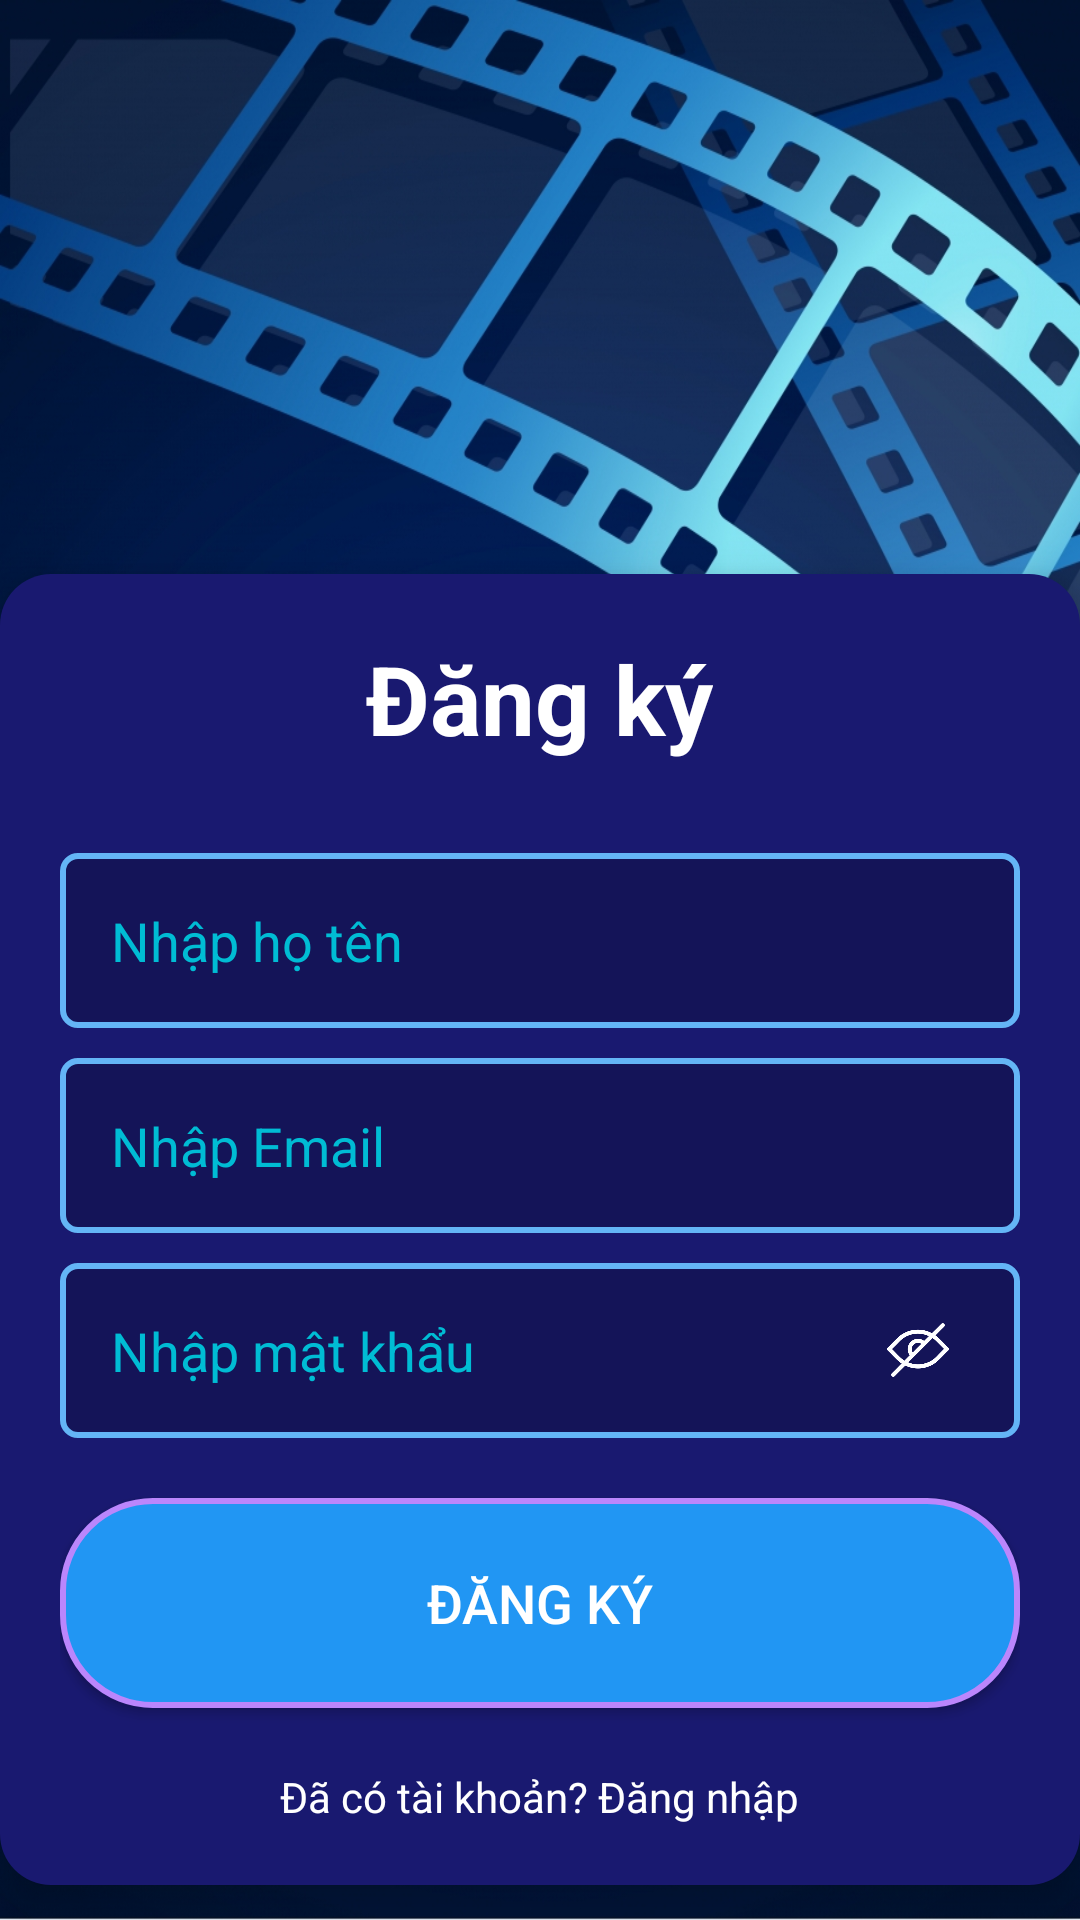

Here is an Android app screen rendered from its layout file. Give the layout XML and the strings, colors and styles it references.
<!-- AndroidManifest.xml: application theme Theme.CinemaManagement -->
<!-- res/layout/activity_register.xml -->
<RelativeLayout xmlns:android="http://schemas.android.com/apk/res/android"
    android:layout_width="match_parent"
    android:layout_height="match_parent"
    xmlns:app="http://schemas.android.com/apk/res-auto"
    android:background="@drawable/bg_1"
    android:gravity="center">

    <LinearLayout
        android:layout_width="370dp"
        android:layout_height="wrap_content"
        android:background="@drawable/blur_bg"
        android:elevation="10dp"
        android:gravity="center"
        android:orientation="vertical"
        android:layout_marginTop="180dp"
        android:padding="20dp">

        <TextView
            android:layout_width="wrap_content"
            android:layout_height="wrap_content"
            android:layout_gravity="center"
            android:text="Đăng ký"
            android:textColor="@android:color/white"
            android:textSize="32sp"
            android:textStyle="bold" />

        <EditText
            android:id="@+id/reg_etName"
            android:layout_width="match_parent"
            android:layout_height="wrap_content"
            android:layout_marginTop="30dp"
            android:background="@drawable/input_bg"
            android:hint="Nhập họ tên"
            android:textColorHint="@color/cyan_bright"
            android:padding="17dp"
            android:textColor="@android:color/white" />

        <EditText
            android:id="@+id/reg_etEmail"
            android:layout_width="match_parent"
            android:layout_height="wrap_content"
            android:layout_marginTop="10dp"
            android:background="@drawable/input_bg"
            android:hint="Nhập Email"
            android:textColorHint="@color/cyan_bright"
            android:inputType="textEmailAddress"
            android:padding="17dp"
            android:textColor="@android:color/white" />

        
        <RelativeLayout
            android:layout_width="match_parent"
            android:layout_height="wrap_content"
            android:layout_marginTop="10dp">

            <EditText
                android:id="@+id/reg_etPassword"
                android:layout_width="match_parent"
                android:layout_height="wrap_content"
                android:background="@drawable/input_bg"
                android:hint="Nhập mật khẩu"
                android:textColorHint="@color/cyan_bright"
                android:inputType="textPassword"
                android:padding="17dp"
                android:textColor="@android:color/white" />

            <ImageView
                android:id="@+id/ivTogglePassword"
                android:layout_width="44dp"
                android:layout_height="44dp"
                android:layout_alignParentEnd="true"
                android:layout_centerVertical="true"
                android:layout_marginEnd="12dp"
                app:tint="@android:color/white"
                android:contentDescription="Toggle Password Visibility"
                android:src="@drawable/ic_eye_closed_black" />
        </RelativeLayout>

        <androidx.appcompat.widget.AppCompatButton
            android:id="@+id/btnRegister"
            android:layout_width="320dp"
            android:layout_height="70dp"
            android:layout_gravity="center"
            android:layout_marginTop="20dp"
            android:text="Đăng ký"
            android:textColor="@android:color/white"
            android:textSize="18sp"
            android:background="@drawable/button_bg" />

        <TextView
            android:id="@+id/tvGoToLogin"
            android:layout_width="wrap_content"
            android:layout_height="wrap_content"
            android:layout_marginTop="20dp"
            android:gravity="center"
            android:text="Đã có tài khoản? Đăng nhập"
            android:textColor="@android:color/white"
            android:textSize="14sp" />
    </LinearLayout>
</RelativeLayout>
<!-- resources referenced by this layout -->
<resources>
  <color name="cyan_bright">#00BCD4</color>
  <!-- drawable bg_1: png bitmap (drawable, 900600 bytes) -->
  <!-- drawable blur_bg (drawable) -->
  <?xml version="1.0" encoding="utf-8"?>
  <shape xmlns:android="http://schemas.android.com/apk/res/android"
      android:shape="rectangle">
      <solid android:color="@color/midnight_blue"/> 
      <corners android:radius="17dp"/>
      <padding android:left="5dp" android:right="5dp" android:top="5dp" android:bottom="5dp"/>
  </shape>
  <!-- drawable button_bg (drawable) -->
  <?xml version="1.0" encoding="utf-8"?>
  <selector xmlns:android="http://schemas.android.com/apk/res/android">
  
      
      <item android:state_pressed="true">
          <shape android:shape="rectangle">
              <solid android:color="@color/blue_light"/> 
              <corners android:radius="30dp" />
              <stroke android:width="2dp" android:color="@color/blue_secondary" />
          </shape>
      </item>
  
      
      <item>
          <shape android:shape="rectangle">
              <solid android:color="@color/blue_primary" /> 
              <corners android:radius="30dp" />
              <stroke android:width="2dp" android:color="@color/purple_200" />
          </shape>
      </item>
  
  </selector>
  <!-- drawable ic_eye_closed_black: png bitmap (drawable, 6977 bytes) -->
  <!-- drawable input_bg (drawable) -->
  <?xml version="1.0" encoding="utf-8"?>
  <shape xmlns:android="http://schemas.android.com/apk/res/android"
      android:shape="rectangle">
      <solid android:color="#36000000"/> 
      <corners android:radius="5dp"/>
      <stroke android:width="2dp" android:color="@color/blue_light"/>
  </shape>
  <style name="Theme.CinemaManagement" parent="Base.Theme.CinemaManagement" />
  <color name="midnight_blue">#191970</color>
  <color name="blue_light">#64B5F6</color>
  <color name="blue_secondary">#1976D2</color>
  <color name="blue_primary">#2196F3</color>
  <color name="purple_200">#BB86FC</color>
  <style name="Base.Theme.CinemaManagement" parent="Theme.Material3.DayNight.NoActionBar">
          
  
  
          
      </style>
</resources>
